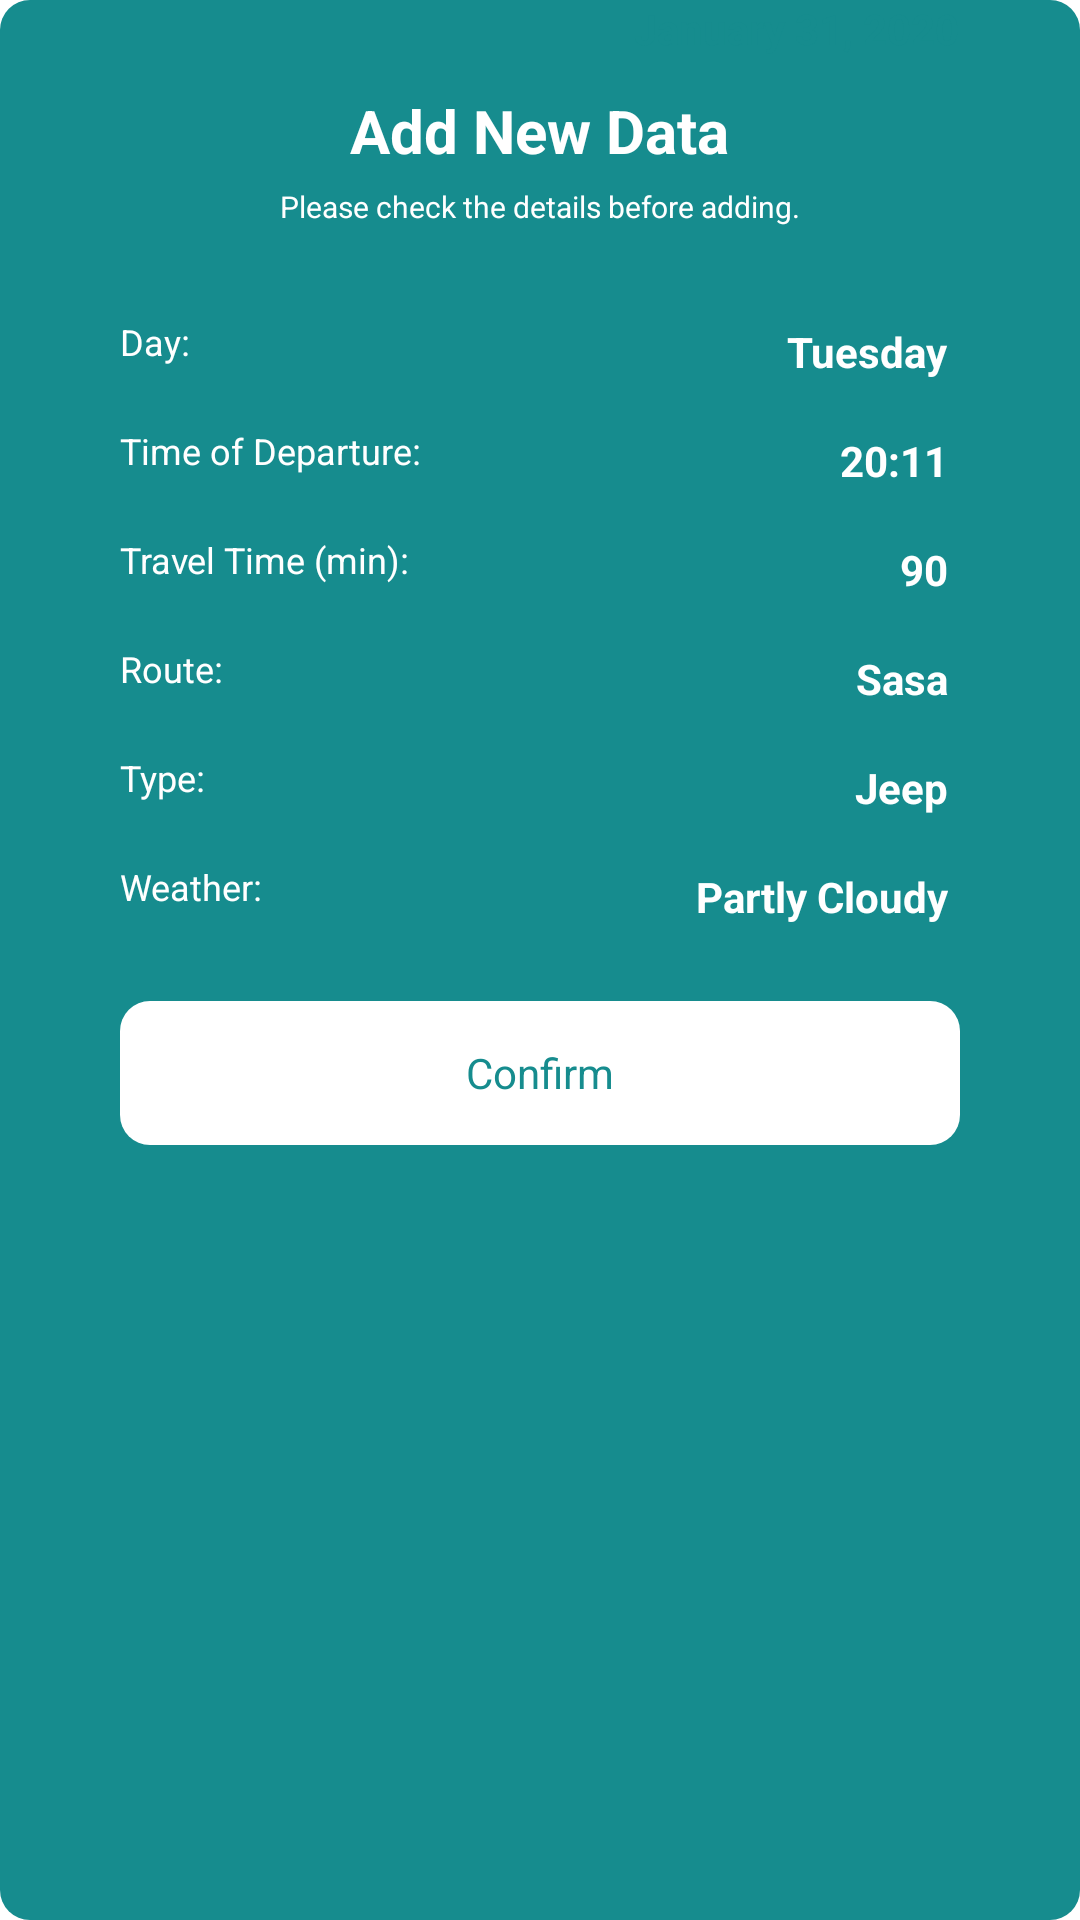

Here is an Android app screen rendered from its layout file. Give the layout XML and the strings, colors and styles it references.
<!-- AndroidManifest.xml: application theme AppTheme -->
<!-- res/layout/activity_finish_dialog.xml -->
<?xml version="1.0" encoding="utf-8"?>
<RelativeLayout xmlns:android="http://schemas.android.com/apk/res/android"
    xmlns:app="http://schemas.android.com/apk/res-auto"
    xmlns:tools="http://schemas.android.com/tools"
    android:layout_width="match_parent"
    android:layout_height="match_parent"
    android:background="@drawable/radiobtn_single"
    tools:context=".FinishDialog">

    <ScrollView
        android:layout_width="match_parent"
        android:layout_height="wrap_content">

        <RelativeLayout
            android:layout_width="match_parent"
            android:layout_height="wrap_content">

            <TextView
                android:id="@+id/textView18"
                android:layout_width="wrap_content"
                android:layout_height="wrap_content"
                android:layout_below="@+id/textView16"
                android:layout_alignStart="@+id/textView12"
                android:layout_marginStart="0dp"
                android:layout_marginTop="20dp"
                android:text="Weather:"
                android:textColor="@color/colorPrimary"
                android:textSize="12sp" />

            <TextView
                android:id="@+id/textView12"
                android:layout_width="wrap_content"
                android:layout_height="wrap_content"
                android:layout_below="@+id/textView11"
                android:layout_alignStart="@+id/textView11"
                android:layout_marginStart="0dp"
                android:layout_marginTop="20dp"
                android:text="Time of Departure:"
                android:textColor="@color/colorPrimary"
                android:textSize="12sp" />

            <TextView
                android:id="@+id/textView14"
                android:layout_width="wrap_content"
                android:layout_height="wrap_content"
                android:layout_below="@+id/textView13"
                android:layout_alignStart="@+id/textView12"
                android:layout_marginStart="0dp"
                android:layout_marginTop="20dp"
                android:text="Route:"
                android:textColor="@color/colorPrimary"
                android:textSize="12sp" />

            <TextView
                android:id="@+id/textView16"
                android:layout_width="wrap_content"
                android:layout_height="wrap_content"
                android:layout_below="@+id/textView14"
                android:layout_alignStart="@+id/textView12"
                android:layout_marginStart="0dp"
                android:layout_marginTop="20dp"
                android:text="Type:"
                android:textColor="@color/colorPrimary"
                android:textSize="12sp" />

            <EditText
                android:id="@+id/tv_travelTime"
                android:layout_width="wrap_content"
                android:layout_height="wrap_content"
                android:layout_alignEnd="@+id/tv_departure"
                android:layout_alignBottom="@+id/textView13"
                android:layout_marginEnd="0dp"
                android:layout_marginBottom="-12dp"
                android:backgroundTint="@color/colorAccent"
                android:foregroundTint="@color/colorPrimary"
                android:inputType="number"
                android:singleLine="true"
                android:text="90"
                android:textColor="@color/colorPrimary"
                android:textColorLink="@color/colorPrimary"
                android:textCursorDrawable="@null"
                android:textSize="14sp"
                android:textStyle="bold" />

            <EditText
                android:id="@+id/tv_weather"
                android:layout_width="wrap_content"
                android:layout_height="wrap_content"
                android:layout_alignEnd="@+id/tv_type"
                android:layout_alignBottom="@+id/textView18"
                android:layout_marginEnd="0dp"
                android:layout_marginBottom="-12dp"
                android:backgroundTint="@color/colorAccent"
                android:foregroundTint="@color/colorPrimary"
                android:singleLine="true"
                android:text="Partly Cloudy"
                android:textColor="@color/colorPrimary"
                android:textColorLink="@color/colorPrimary"
                android:textCursorDrawable="@null"
                android:textSize="14sp"
                android:textStyle="bold" />

            <TextView
                android:id="@+id/textView11"
                android:layout_width="wrap_content"
                android:layout_height="wrap_content"
                android:layout_below="@+id/textView5"
                android:layout_alignParentStart="true"
                android:layout_marginStart="40dp"
                android:layout_marginTop="30dp"
                android:text="Day:"
                android:textColor="@color/colorPrimary"
                android:textSize="12sp" />

            <EditText
                android:id="@+id/tv_departure"
                android:layout_width="wrap_content"
                android:layout_height="wrap_content"
                android:layout_alignEnd="@+id/tv_dayOf"
                android:layout_alignBottom="@+id/textView12"
                android:layout_marginEnd="0dp"
                android:layout_marginBottom="-12dp"
                android:backgroundTint="@color/colorAccent"
                android:foregroundTint="@color/colorPrimary"
                android:inputType="time"
                android:singleLine="true"
                android:text="20:11"
                android:textColor="@color/colorPrimary"
                android:textColorLink="@color/colorPrimary"
                android:textCursorDrawable="@null"
                android:textSize="14sp"
                android:textStyle="bold" />

            <TextView
                android:id="@+id/textView26"
                android:layout_width="wrap_content"
                android:layout_height="wrap_content"
                android:layout_alignParentEnd="true"
                android:layout_marginEnd="40dp"
                android:text="January 31, 2020"
                android:textColor="@color/colorAccent"
                android:textSize="14sp"
                android:textStyle="bold" />

            <Button
                android:id="@+id/button_confirm"
                style="@style/Widget.AppCompat.Button.Borderless"
                android:layout_width="match_parent"
                android:layout_height="wrap_content"
                android:layout_below="@+id/textView18"
                android:layout_alignStart="@+id/textView18"
                android:layout_alignEnd="@+id/tv_weather"
                android:layout_marginStart="0dp"
                android:layout_marginTop="30dp"
                android:layout_marginEnd="0dp"
                android:layout_marginBottom="30dp"
                android:background="@drawable/radiobtn_single_white"
                android:text="Confirm"
                android:textAppearance="@android:style/TextAppearance.Material"
                android:textColor="@color/colorAccent"
                android:visibility="visible" />

            <TextView
                android:id="@+id/textView5"
                android:layout_width="wrap_content"
                android:layout_height="wrap_content"
                android:layout_below="@+id/textView3"
                android:layout_centerHorizontal="true"
                android:layout_marginTop="5dp"
                android:text="Please check the details before adding."
                android:textColor="@color/colorPrimary"
                android:textSize="10sp" />

            <EditText
                android:id="@+id/tv_route"
                android:layout_width="wrap_content"
                android:layout_height="wrap_content"
                android:layout_alignEnd="@+id/tv_travelTime"
                android:layout_alignBottom="@+id/textView14"
                android:layout_marginEnd="0dp"
                android:layout_marginBottom="-12dp"
                android:backgroundTint="@color/colorAccent"
                android:foregroundTint="@color/colorPrimary"
                android:singleLine="true"
                android:text="Sasa"
                android:textColor="@color/colorPrimary"
                android:textColorLink="@color/colorPrimary"
                android:textCursorDrawable="@null"
                android:textSize="14sp"
                android:textStyle="bold" />

            <EditText
                android:id="@+id/tv_dayOf"
                android:layout_width="wrap_content"
                android:layout_height="wrap_content"
                android:layout_alignEnd="@+id/textView26"
                android:layout_alignBottom="@+id/textView11"
                android:layout_marginEnd="0dp"
                android:layout_marginBottom="-12dp"
                android:backgroundTint="@color/colorAccent"
                android:foregroundTint="@color/colorPrimary"
                android:singleLine="true"
                android:text="Tuesday"
                android:textColor="@color/colorPrimary"
                android:textCursorDrawable="@null"
                android:textSize="14sp"
                android:textStyle="bold"
                android:textColorLink="@color/colorPrimary" />

            <EditText
                android:id="@+id/tv_type"
                android:layout_width="wrap_content"
                android:layout_height="wrap_content"
                android:layout_alignEnd="@+id/tv_route"
                android:layout_alignBottom="@+id/textView16"
                android:layout_marginEnd="0dp"
                android:layout_marginBottom="-12dp"
                android:backgroundTint="@color/colorAccent"
                android:foregroundTint="@color/colorPrimary"
                android:singleLine="true"
                android:text="Jeep"
                android:textColor="@color/colorPrimary"
                android:textColorLink="@color/colorPrimary"
                android:textCursorDrawable="@null"
                android:textSize="14sp"
                android:textStyle="bold" />

            <TextView
                android:id="@+id/textView13"
                android:layout_width="wrap_content"
                android:layout_height="wrap_content"
                android:layout_below="@+id/textView12"
                android:layout_alignStart="@+id/textView12"
                android:layout_marginStart="0dp"
                android:layout_marginTop="20dp"
                android:text="Travel Time (min):"
                android:textColor="@color/colorPrimary"
                android:textSize="12sp" />

            <TextView
                android:id="@+id/textView3"
                android:layout_width="wrap_content"
                android:layout_height="wrap_content"
                android:layout_alignParentTop="true"
                android:layout_centerHorizontal="true"
                android:layout_marginTop="30dp"
                android:text="Add New Data"
                android:textColor="@color/colorPrimary"
                android:textSize="20sp"
                android:textStyle="bold" />

            <ProgressBar
                android:id="@+id/progressBar3"
                android:layout_width="wrap_content"
                android:layout_height="wrap_content"
                android:layout_below="@+id/textView18"
                android:layout_alignParentBottom="true"
                android:layout_centerHorizontal="true"
                android:layout_marginTop="0dp"
                android:layout_marginBottom="30dp"
                android:indeterminate="true"
                android:indeterminateTint="@color/colorPrimary"
                android:paddingBottom="30dp"
                android:visibility="gone" />
        </RelativeLayout>
    </ScrollView>

</RelativeLayout>
<!-- resources referenced by this layout -->
<resources>
  <color name="colorAccent">#168c8e</color>
  <color name="colorPrimary">#ffffff</color>
  <!-- drawable radiobtn_single (drawable-v24) -->
  <?xml version="1.0" encoding="utf-8"?>
  <ripple xmlns:android="http://schemas.android.com/apk/res/android"
      xmlns:tools="http://schemas.android.com/tools"
      android:color="#0d4546"
      tools:targetApi="lollipop">
      <item android:id="@android:id/mask">
          <shape android:shape="rectangle">
              <solid android:color="@color/colorPrimary" />
              <corners android:radius="10dp" />
          </shape>
      </item>
  
      <item>
          <selector>
              <item android:state_checked="true">
                  <shape android:shape="rectangle">
                      <corners android:radius="10dp" />
                      <solid android:color="#0d4546"></solid>
                  </shape>
              </item>
  
              <item android:state_enabled="false">
                  <shape android:shape="rectangle">
                      <corners android:radius="10dp" />
                      <solid android:color="#9e9e9e"></solid>
                  </shape>
              </item>
  
              <item>
                  <shape android:shape="rectangle">
                      <corners android:radius="10dp" />
                      <solid android:color="#168c8e"></solid>
                  </shape>
              </item>
          </selector>
      </item>
  
  
  </ripple>
  <!-- drawable radiobtn_single_white (drawable-v24) -->
  <?xml version="1.0" encoding="utf-8"?>
  <ripple xmlns:android="http://schemas.android.com/apk/res/android"
      xmlns:tools="http://schemas.android.com/tools"
      android:color="#0d4546"
      tools:targetApi="lollipop">
      <item android:id="@android:id/mask">
          <shape android:shape="rectangle">
              <solid android:color="@color/colorPrimary" />
              <corners android:radius="10dp" />
          </shape>
      </item>
  
      <item>
          <selector>
              <item android:state_checked="true">
                  <shape android:shape="rectangle">
                      <corners android:radius="10dp" />
                      <solid android:color="@color/colorPrimary" />
                  </shape>
              </item>
  
              <item android:state_enabled="false">
                  <shape android:shape="rectangle">
                      <corners android:radius="10dp" />
                      <solid android:color="@color/colorPrimary" />
                  </shape>
              </item>
  
              <item>
                  <shape android:shape="rectangle">
                      <corners android:radius="10dp" />
                      <solid android:color="@color/colorPrimary" />
                  </shape>
              </item>
          </selector>
      </item>
  
  
  </ripple>
  <style name="AppTheme" parent="Theme.AppCompat.Light.NoActionBar">
          
          <item name="colorPrimary">@color/colorPrimary</item>
          <item name="colorPrimaryDark">@color/colorPrimaryDark</item>
          <item name="colorAccent">@color/colorAccent</item>
          <item name="android:windowLightStatusBar">true</item>
          <item name="android:colorBackground">@color/colorPrimary</item>
      </style>
  <color name="colorPrimaryDark">#ffffff</color>
</resources>
